Image classification data set "recortes" (Valery-Rosero/DataSetsIA on GitHub). Class labels (3): casco correcto, casco mal puesto, sin casco.

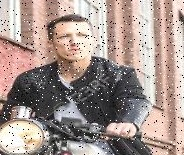
Label: sin casco

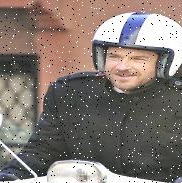
Label: casco correcto

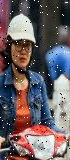
Label: casco mal puesto

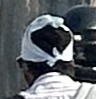
Label: sin casco

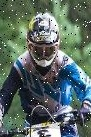
Label: casco correcto

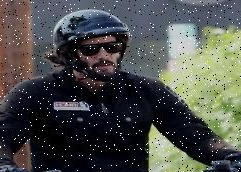
Label: casco mal puesto
